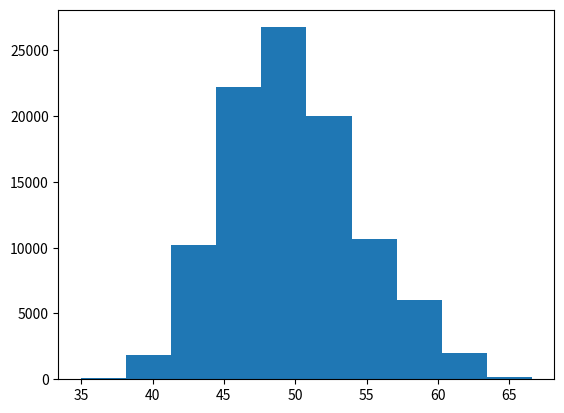

Write the Python code that produced this figure.
import numpy as np
import matplotlib.pyplot as plt

np.random.seed(123)

def create_random_dist(n_dist, range=(0, 100)):
    return np.random.uniform(*range, (30, n_dist)).round().T


dists = create_random_dist(10)

def mean_values_from_dist(dists, n_values, iters_count=10000):
    return [np.random.choice(dist, n_values).mean() for _ in range(iters_count) for dist in dists]

values = mean_values_from_dist(dists, 100)
plt.hist(values);
